Run: headless pygame with SDL's dummy video driver; simulated clock (each Clock.tick advances the game by its frame time, no real sleeping); random seed 0; keys injected as events and as key.get_pressed() state; no mouse input.
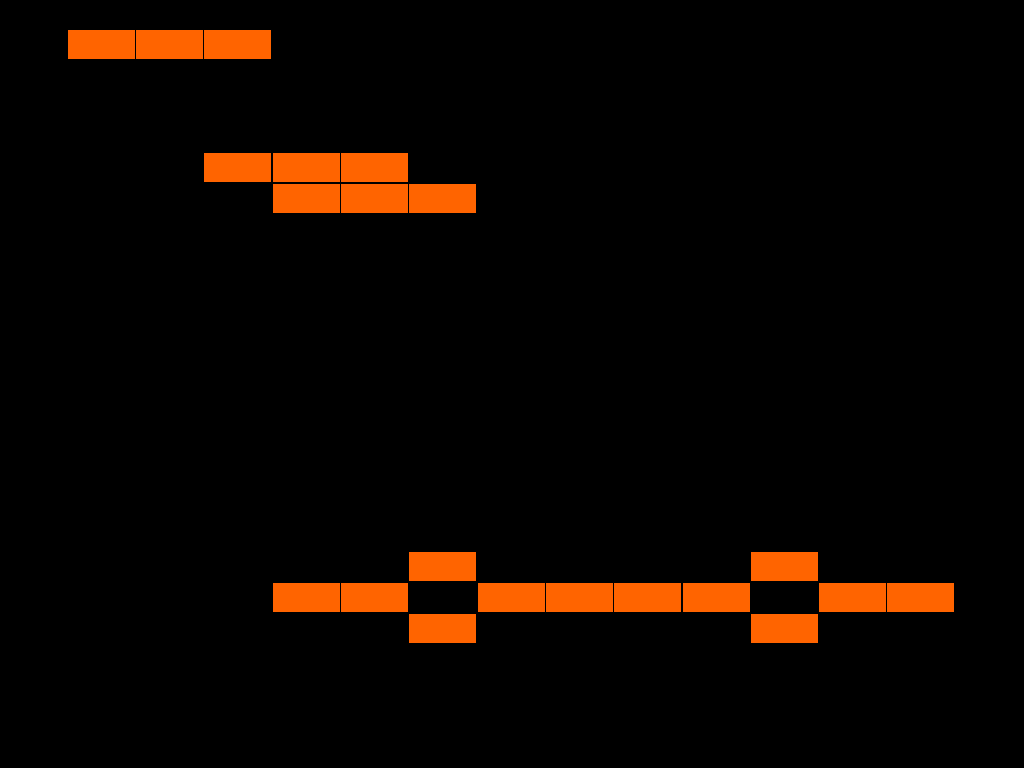
Frame 1 of 4 · flips 1–60 · no input
Frame 2 of 4 · flips 61–180 · tapped SPACE, RETURN · held RIGHT (→), D · screen unchanged from frame 1, image omitted
Frame 3 of 4 · flips 181–300 · held DOWN (↓), S · screen unchanged from frame 2, image omitted
Frame 4 of 4 · flips 301–420 · held LEFT (←), A, UP (↑), W · screen unchanged from frame 3, image omitted

The pygame program that drew these frames:

import pygame

CLOCK_TICK = 50
TIME_WAIT = 500
SIZE = (20, 25)

BOARD = {
    1: {1, 2, 3},
    4: {10},
    5: {3, 4, 5, 8, 10},
    6: {4, 5, 6, 9, 10},
    18: {6, 11},
    19: {4, 5, 7, 8, 9, 10, 12, 13},
    20: {6, 11},
}


class GameBoard:
    """GameBoard class implements game logic.
    """
    SURROUNDING = [(x, y) for x in range(-1, 2) for y in range(-1, 2) if x or y]
    TOTAL = [(x, y) for x in range(-1, 2) for y in range(-1, 2)]

    def __init__(self, board=None):
        self.board = board or {}

    def get_all_cells(self):
        all_cells = set()
        for row_idx in self.board:
            for col_idx in self.board[row_idx]:
                all_cells.add((row_idx, col_idx))
                for y, x in GameBoard.TOTAL:
                    all_cells.add((row_idx+y, col_idx+x))
        return all_cells

    def is_onboard(self, curr_y, curr_x):
        return None if curr_y not in self.board else curr_x in self.board[curr_y]

    def get_no_neighbours(self, all_cells, row_idx, col_idx):
        no_neighbours = 0
        for y, x in GameBoard.SURROUNDING:
            curr_y, curr_x = row_idx + y, col_idx + x
            if (curr_y, curr_x) in all_cells:
                if self.is_onboard(curr_y, curr_x):
                    no_neighbours += 1

        return no_neighbours

    def process(self):
        def add_to_board():
            if row_idx not in board2:
                board2[row_idx] = set()
            board2[row_idx].add(col_idx)

        all_cells = self.get_all_cells()
        board2 = {}
        for cell in all_cells:
            row_idx, col_idx = cell
            no_neighbours = self.get_no_neighbours(all_cells, row_idx, col_idx)
            is_onboard = self.is_onboard(row_idx, col_idx)
            if False:
                print("Cell: %d,%d neighbours: %s exists: %s" % (row_idx, col_idx, no_neighbours, is_onboard))
            if is_onboard:  # life cell
                if 2 <= no_neighbours <= 3:
                    add_to_board()
            else:  # not life cell
                if no_neighbours == 3:
                    add_to_board()
        self.board = board2


class Game(object):
    """Game class responsible for drawing the game board.
    """
    PATT_COLOR = (255, 100, 0)
    BACK_COLOR = (0, 0, 0)

    def __init__(self, game_board, width, height):
        self.video_size = (width, height)
        self.screen = pygame.display.set_mode(self.video_size, pygame.FULLSCREEN)
        self.clock = pygame.time.Clock()
        self.patterns_horizontal, self.patterns_vertical = SIZE
        self.pattern_width = width / self.patterns_horizontal
        self.pattern_height = height / self.patterns_vertical
        self.game_board = game_board

    def get_cell(self, y, x):
        return self.game_board.is_onboard(y, x)

    def draw(self):
        pw, ph = self.pattern_width, self.pattern_height
        screen = self.screen
        for x in range(0, self.patterns_horizontal):
            for y in range(0, self.patterns_vertical):
                is_cell = self.get_cell(y, x)
                color = Game.PATT_COLOR if is_cell else Game.BACK_COLOR
                pygame.draw.rect(screen, color, pygame.Rect(x * pw, y * ph, pw - 1, ph - 1))
                if is_cell:
                    print(x * pw, y * ph, pw - 1, ph - 1, color)

    def logic(self):
        self.game_board.process()

    def in_progress(self):
        for event in pygame.event.get():
            if event.type == pygame.KEYDOWN:
                if event.key == pygame.K_ESCAPE:
                    return False
            elif event.type == pygame.QUIT:
                return False
        return True

    def update(self):
        pygame.display.update()
        self.clock.tick(CLOCK_TICK)
        pygame.time.wait(TIME_WAIT)

    def loop(self):
        """"Main game loop.
        """
        pygame.event.pump()
        in_progress = True

        while in_progress:
            self.logic()
            self.draw()
            self.update()
            in_progress = self.in_progress()


def main():
    pygame.init()
    game_board = GameBoard(BOARD)
    game = Game(game_board, 1366, 768)
    game.loop()
    pygame.display.quit()
    pygame.quit()

if __name__ == '__main__':
    main()
